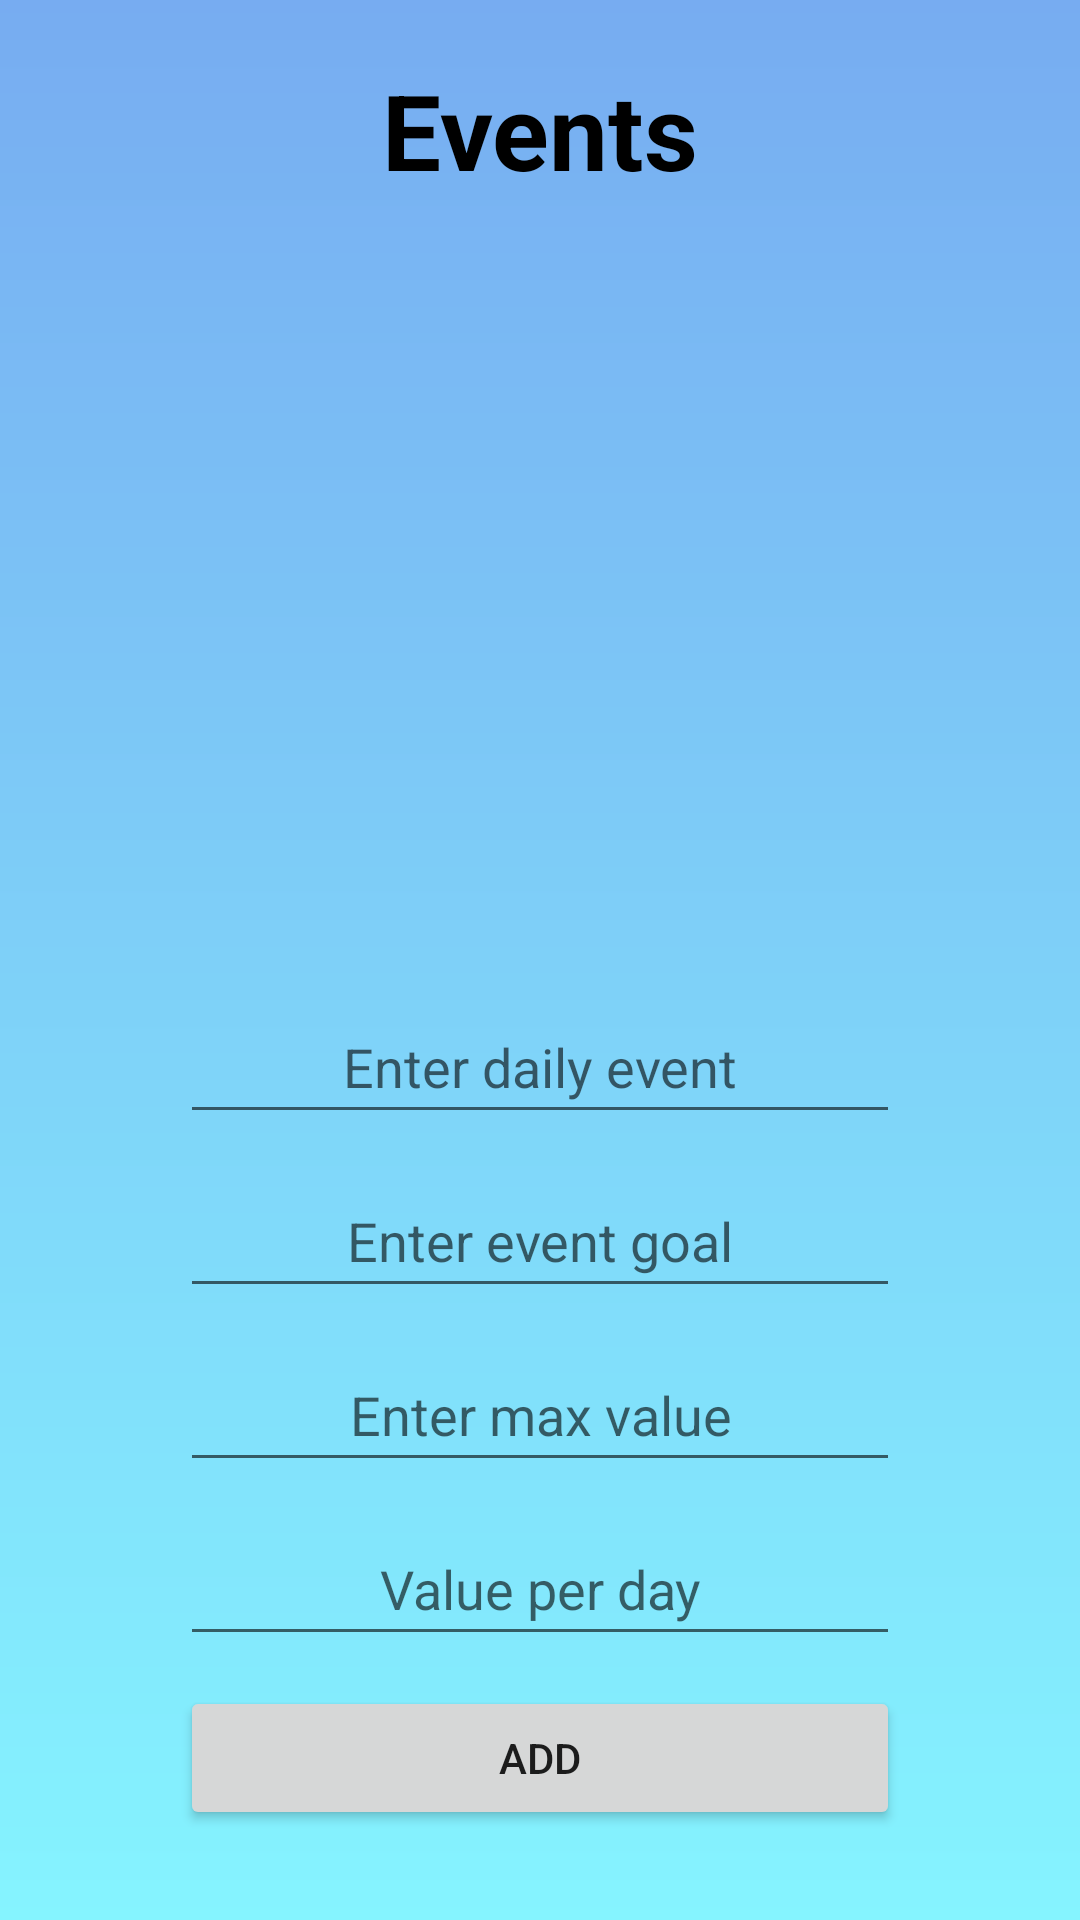

Write the Android layout XML for this screen, with the resource values it uses.
<!-- AndroidManifest.xml: application theme Theme.DreamChaser -->
<!-- res/layout/fragment_events.xml -->
<?xml version="1.0" encoding="utf-8"?>
<androidx.constraintlayout.widget.ConstraintLayout xmlns:android="http://schemas.android.com/apk/res/android"
    xmlns:app="http://schemas.android.com/apk/res-auto"
    xmlns:tools="http://schemas.android.com/tools"
    android:id="@+id/clEventLayout"
    android:layout_width="match_parent"
    android:layout_height="match_parent"
    android:background="@drawable/background_main"
    tools:context=".Fragments.EventsFragment">

    <TextView
        android:id="@+id/textView2"
        android:layout_width="wrap_content"
        android:layout_height="wrap_content"
        android:layout_marginTop="20dp"
        android:text="Events"
        android:textColor="@color/black"
        android:textSize="35sp"
        android:textStyle="bold"
        app:layout_constraintEnd_toEndOf="parent"
        app:layout_constraintStart_toStartOf="parent"
        app:layout_constraintTop_toTopOf="parent" />

    <androidx.recyclerview.widget.RecyclerView
        android:id="@+id/rvEvents"
        android:layout_width="match_parent"
        android:layout_height="0dp"
        android:layout_margin="20dp"
        android:minHeight="500dp"
        android:padding="3dp"
        app:layout_constraintBottom_toTopOf="@+id/llEventEnter"
        app:layout_constraintEnd_toEndOf="parent"
        app:layout_constraintStart_toStartOf="parent"
        app:layout_constraintTop_toBottomOf="@+id/textView2" />

    <LinearLayout
        android:id="@+id/llEventEnter"
        android:layout_width="match_parent"
        android:layout_height="wrap_content"
        android:layout_margin="20dp"
        android:orientation="vertical"
        app:layout_constraintBottom_toBottomOf="parent"
        app:layout_constraintEnd_toEndOf="parent"
        app:layout_constraintStart_toStartOf="parent">

        <EditText
            android:id="@+id/etEvent"
            android:layout_width="match_parent"
            android:layout_height="wrap_content"
            android:layout_marginStart="40dp"
            android:layout_marginTop="10dp"
            android:layout_marginEnd="40dp"
            android:hint="Enter daily event"
            android:minHeight="48dp"
            android:textAlignment="center" />

        <EditText
            android:id="@+id/etGoal"
            android:layout_width="match_parent"
            android:layout_height="wrap_content"
            android:layout_marginStart="40dp"
            android:layout_marginTop="10dp"
            android:layout_marginEnd="40dp"
            android:hint="Enter event goal"
            android:minHeight="48dp"
            android:textAlignment="center" />

        <EditText
            android:id="@+id/etMaxValue"
            android:layout_width="match_parent"
            android:layout_height="wrap_content"
            android:layout_marginStart="40dp"
            android:layout_marginTop="10dp"
            android:layout_marginEnd="40dp"
            android:hint="Enter max value"
            android:minHeight="48dp"
            android:textAlignment="center" />

        <EditText
            android:id="@+id/etDailyValue"
            android:layout_width="match_parent"
            android:layout_height="wrap_content"
            android:layout_marginStart="40dp"
            android:layout_marginTop="10dp"
            android:layout_marginEnd="40dp"
            android:hint="Value per day"
            android:minHeight="48dp"
            android:textAlignment="center" />

        <Button
            android:id="@+id/btnAddEvent"
            android:layout_width="match_parent"
            android:layout_height="wrap_content"
            android:layout_gravity="center"
            android:layout_marginStart="40dp"
            android:layout_marginTop="10dp"
            android:layout_marginEnd="40dp"
            android:layout_marginBottom="10dp"
            android:text="add" />

    </LinearLayout>


</androidx.constraintlayout.widget.ConstraintLayout>
<!-- resources referenced by this layout -->
<resources>
  <color name="black">#FF000000</color>
  <!-- drawable background_main (drawable) -->
  <?xml version="1.0" encoding="utf-8"?>
  <layer-list xmlns:android="http://schemas.android.com/apk/res/android">
  
  <item>
      <shape android:shape="rectangle" >
  
          <gradient
              android:startColor = "#77ACF1"
              android:endColor="#85F4FF"
              android:angle="270" />
      </shape>
  </item>
  </layer-list>
  <style name="Theme.DreamChaser" parent="Theme.MaterialComponents.DayNight.NoActionBar">
          
  
  
  
          
          <item name="colorSecondary">@color/blue</item>
          <item name="colorSecondaryVariant">@color/teal_700</item>
          <item name="colorOnSecondary">@color/black</item>
          
          <item name="android:statusBarColor" tools:targetApi="l">?attr/colorPrimaryVariant</item>
          
          <item name="colorPrimary">@color/navy</item>
          <item name="colorPrimaryVariant">@color/blue</item>
          <item name="colorOnPrimary">@color/white</item>
      </style>
  <color name="blue">#77ACF1</color>
  <color name="teal_700">#FF018786</color>
  <color name="navy">#04009A</color>
  <color name="white">#FFFFFFFF</color>
</resources>
